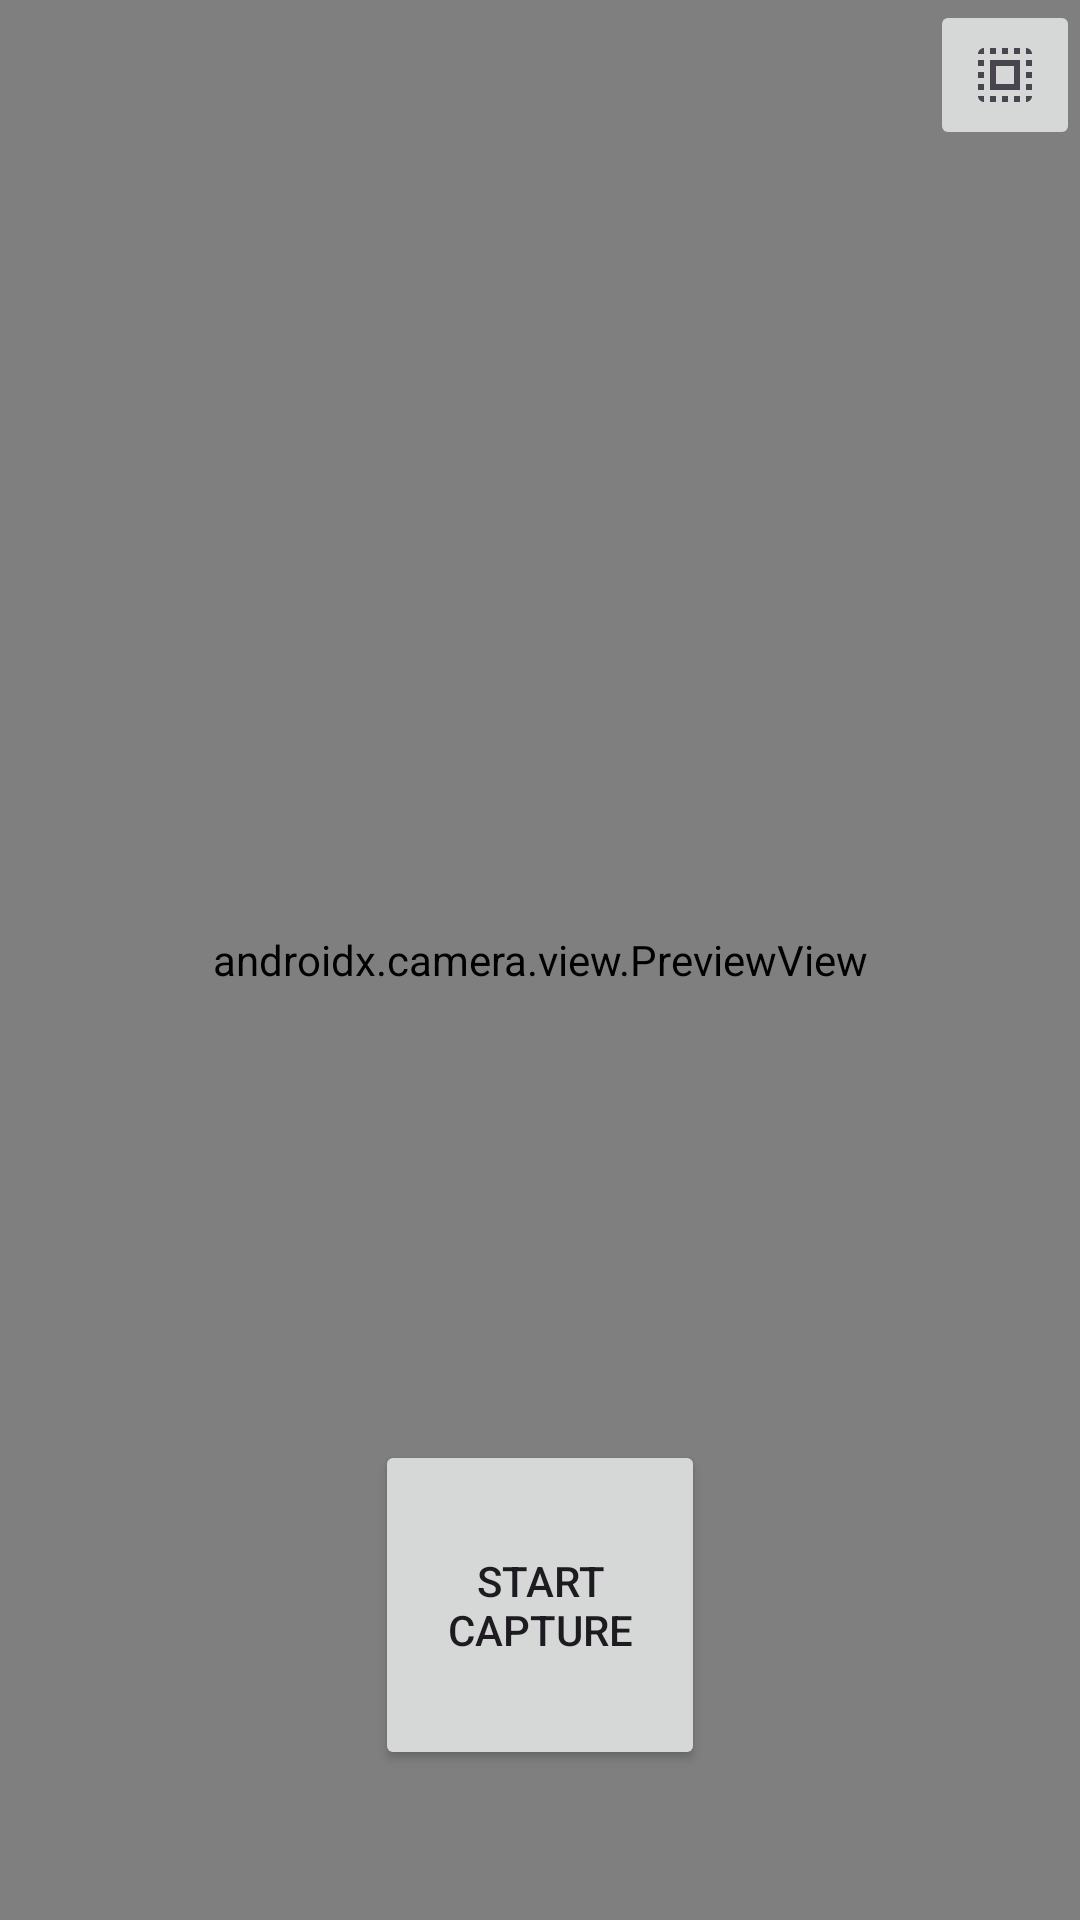

Android layout source for this screen:
<!-- AndroidManifest.xml: application theme Theme.ComponenKotlin -->
<!-- res/layout/activity_video.xml -->
<?xml version="1.0" encoding="utf-8"?>
<androidx.constraintlayout.widget.ConstraintLayout xmlns:android="http://schemas.android.com/apk/res/android"
    xmlns:app="http://schemas.android.com/apk/res-auto"
    xmlns:tools="http://schemas.android.com/tools"
    android:id="@+id/video_layout"
    android:layout_width="match_parent"
    android:layout_height="match_parent"
    tools:context=".VideoActivity">

    <androidx.camera.view.PreviewView
        android:id="@+id/viewFinder"
        android:layout_width="match_parent"
        android:layout_height="match_parent" >
    </androidx.camera.view.PreviewView>

    <ImageButton
        android:id="@+id/flash_button"
        android:layout_width="50dp"
        android:layout_height="50dp"
        app:srcCompat="?attr/actionModeSelectAllDrawable"
        app:layout_constraintEnd_toEndOf="parent"
        app:layout_constraintTop_toTopOf="parent"/>

    <Button
        android:id="@+id/video_capture_button"
        android:layout_width="110dp"
        android:layout_height="110dp"
        android:layout_marginBottom="50dp"
        android:elevation="2dp"
        android:text="@string/start_capture"
        app:layout_constraintStart_toStartOf="parent"
        app:layout_constraintEnd_toEndOf="parent"
        app:layout_constraintBottom_toBottomOf="parent" />


</androidx.constraintlayout.widget.ConstraintLayout>
<!-- resources referenced by this layout -->
<resources>
  <string name="start_capture">Start Capture</string>
  <style name="Theme.ComponenKotlin" parent="Base.Theme.ComponenKotlin" />
  <style name="Base.Theme.ComponenKotlin" parent="Theme.Material3.DayNight.NoActionBar">
          
          
      </style>
</resources>
